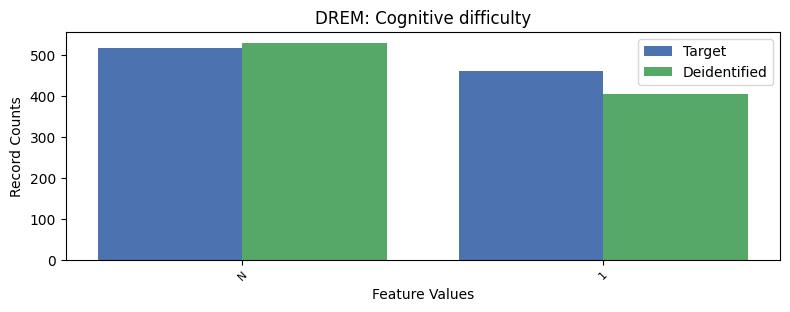

Data behind this chart, as committed beside it:
, DREM, count_target, count_deidentified
0, 2, 8300, 8342
1, -1, 516, 529
2, 1, 460, 405
